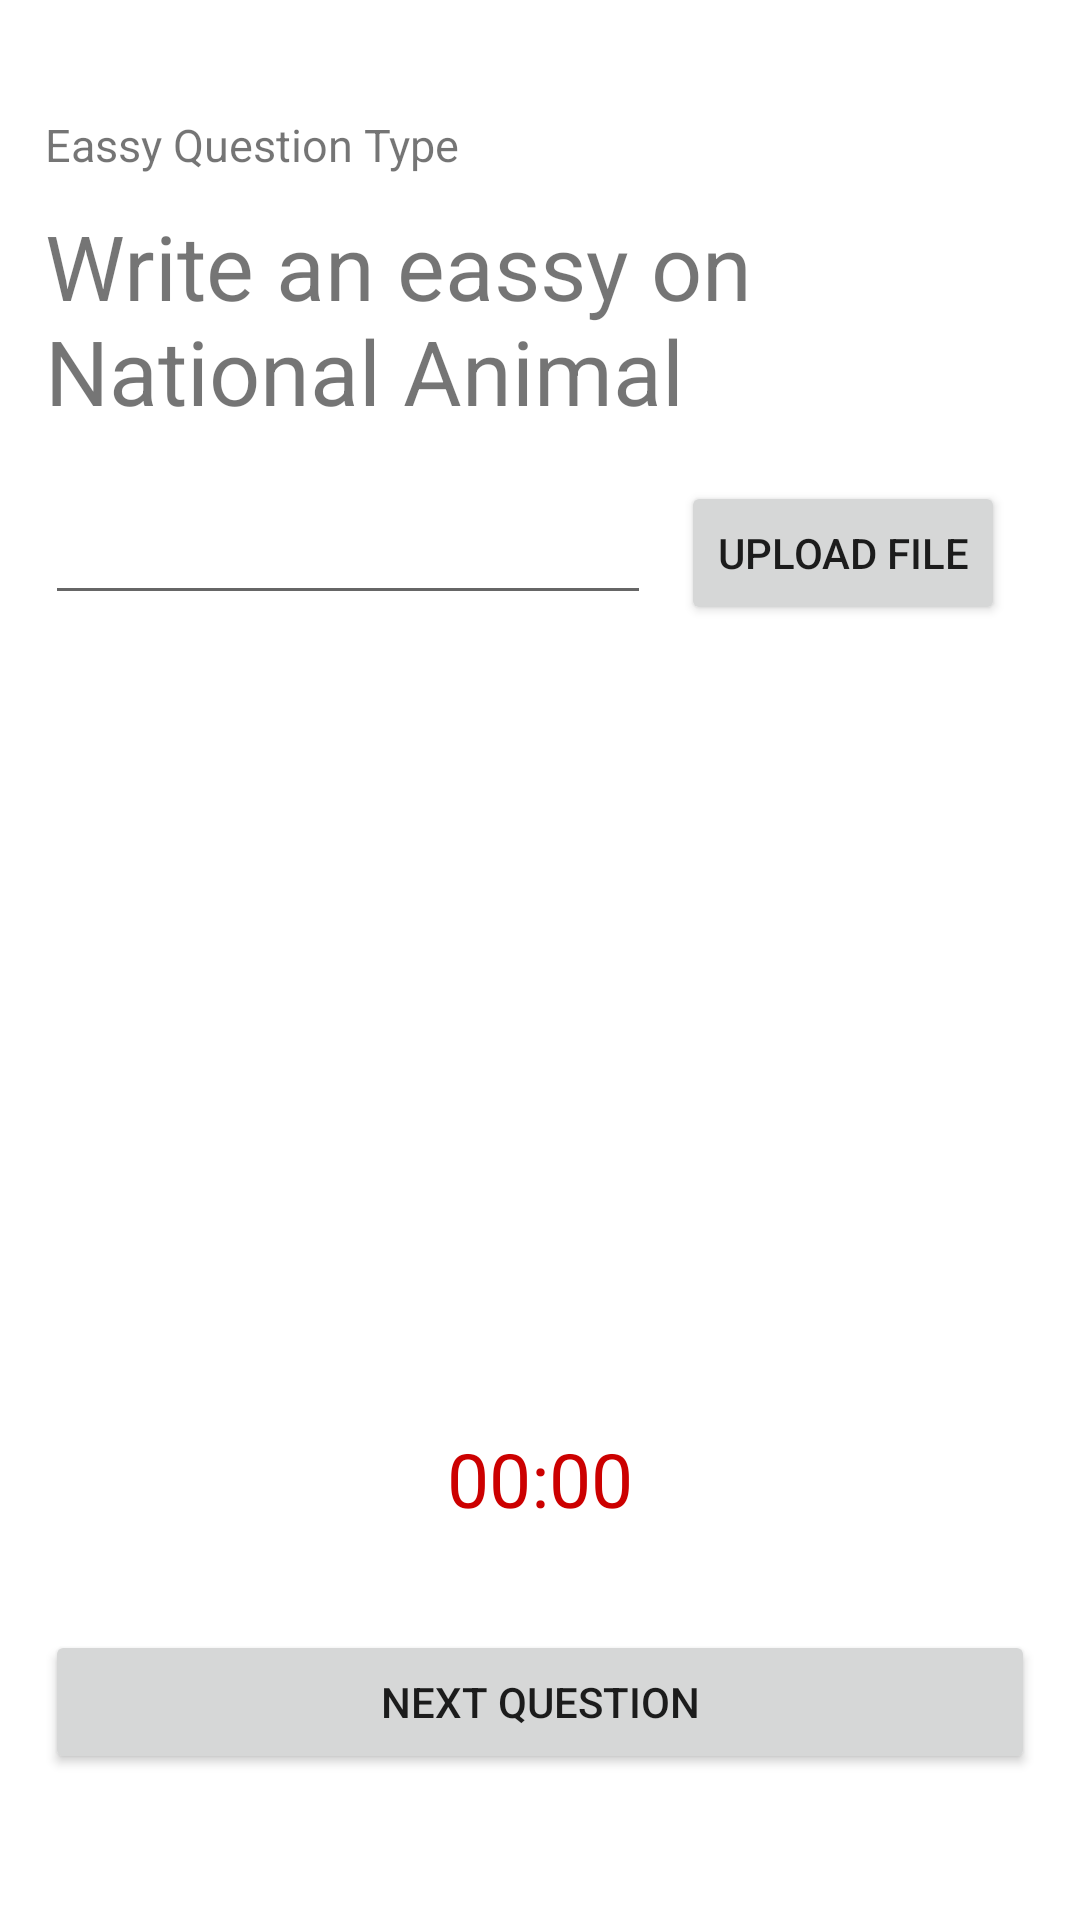

Write the Android layout XML for this screen, with the resource values it uses.
<!-- AndroidManifest.xml: application theme Theme.QuizAssignment -->
<!-- res/layout/fragment_upload.xml -->
<?xml version="1.0" encoding="utf-8"?>
<layout xmlns:android="http://schemas.android.com/apk/res/android"
    xmlns:app="http://schemas.android.com/apk/res-auto"
    xmlns:tools="http://schemas.android.com/tools">

    <androidx.constraintlayout.widget.ConstraintLayout
        android:layout_width="match_parent"
        android:layout_height="match_parent"
        android:padding="15dp"
        tools:context=".ui.UploadFragment">

        <TextView
            android:id="@+id/questionType"
            android:layout_width="0dp"
            android:layout_height="wrap_content"
            android:textSize="15sp"
            android:text="Eassy Question Type"
            android:layout_marginBottom="10dp"
            app:layout_constraintBottom_toTopOf="@+id/uploadText"
            app:layout_constraintEnd_toEndOf="parent"
            app:layout_constraintStart_toStartOf="parent" />
        <TextView
            android:id="@+id/uploadText"
            android:layout_width="0dp"
            android:layout_height="wrap_content"
            android:textSize="30sp"
            android:text="Write an eassy on National Animal"
            app:layout_constraintBottom_toBottomOf="parent"
            app:layout_constraintEnd_toEndOf="parent"
            app:layout_constraintStart_toStartOf="parent"
            app:layout_constraintTop_toTopOf="parent"
            app:layout_constraintVertical_bias="0.1" />

        <Button
            android:id="@+id/button"
            android:layout_width="wrap_content"
            android:layout_height="wrap_content"
            android:layout_margin="10dp"
            android:text="@string/upload_file"
            app:layout_constraintBottom_toBottomOf="@+id/editTextTextPersonName"
            app:layout_constraintEnd_toEndOf="parent"
            app:layout_constraintHorizontal_bias="0.5"
            app:layout_constraintStart_toEndOf="@+id/editTextTextPersonName"
            app:layout_constraintTop_toTopOf="@+id/editTextTextPersonName" />

        <EditText
            android:id="@+id/editTextTextPersonName"
            android:layout_width="0dp"
            android:layout_height="wrap_content"
            android:layout_marginTop="20dp"
            android:inputType="textPersonName"
            app:layout_constraintEnd_toStartOf="@+id/button"
            app:layout_constraintHorizontal_bias="0.5"
            app:layout_constraintHorizontal_chainStyle="spread"
            app:layout_constraintStart_toStartOf="parent"
            app:layout_constraintTop_toBottomOf="@+id/uploadText" />

        <Button
            android:id="@+id/nextButton"
            android:layout_width="0dp"
            android:layout_height="wrap_content"
            android:text="@string/next_question"
            app:layout_constraintBottom_toBottomOf="parent"
            app:layout_constraintEnd_toEndOf="parent"
            app:layout_constraintStart_toStartOf="parent"
            app:layout_constraintTop_toBottomOf="@+id/timerText" />

        <TextView
            android:id="@+id/timerText"
            android:layout_width="wrap_content"
            android:layout_height="wrap_content"
            android:text="@string/_00_00"
            android:textColor="@android:color/holo_red_dark"
            android:textSize="25sp"
            app:layout_constraintVertical_bias="0.8"
            app:layout_constraintBottom_toBottomOf="parent"
            app:layout_constraintEnd_toEndOf="parent"
            app:layout_constraintStart_toStartOf="parent"
            app:layout_constraintTop_toTopOf="parent" />

    </androidx.constraintlayout.widget.ConstraintLayout>
</layout>
<!-- resources referenced by this layout -->
<resources>
  <string name="_00_00">00:00</string>
  <string name="next_question">Next Question</string>
  <string name="upload_file">Upload File</string>
  <style name="Theme.QuizAssignment" parent="Theme.MaterialComponents.DayNight.DarkActionBar">
          
          <item name="colorPrimary">@color/purple_500</item>
          <item name="colorPrimaryVariant">@color/purple_700</item>
          <item name="colorOnPrimary">@color/white</item>
          
          <item name="colorSecondary">@color/teal_200</item>
          <item name="colorSecondaryVariant">@color/teal_700</item>
          <item name="colorOnSecondary">@color/black</item>
          
          <item name="android:statusBarColor" tools:targetApi="l">?attr/colorPrimaryVariant</item>
          
      </style>
  <!-- not gathered from this repository: default colours our renderer supplied (Android Studio template values) -->
  <color name="purple_500">#FF6200EE</color>
  <color name="purple_700">#FF3700B3</color>
  <color name="teal_200">#FF03DAC5</color>
  <color name="teal_700">#FF018786</color>
  <color name="black">#FF000000</color>
  <color name="white">#FFFFFFFF</color>
</resources>
